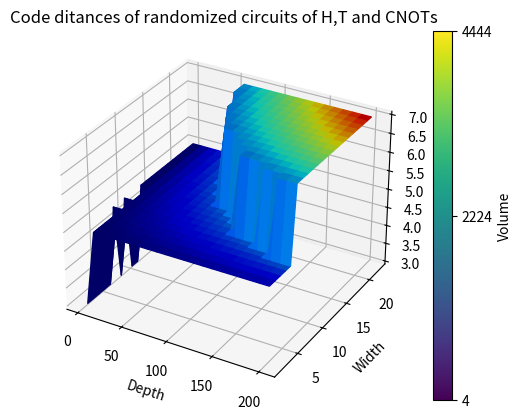
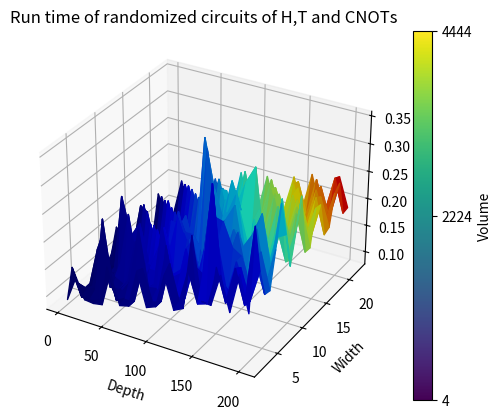

Source code (Python) for these figures, in order:
x =  [2, 12, 22, 32, 42, 52, 62, 72, 82, 92, 102, 112, 122, 132, 142, 152, 162, 172, 182, 192, 202]
y =  [2, 3, 4, 5, 6, 7, 8, 9, 10, 11, 12, 13, 14, 15, 16, 17, 18, 19, 20, 21, 22]
resource_estimates =  [[3, 5, 5, 5, 5, 5, 5, 5, 5, 5, 5, 5, 5, 5, 5, 5, 5, 5, 5, 5, 5], [3, 5, 5, 5, 5, 5, 5, 5, 5, 5, 5, 5, 5, 5, 5, 5, 5, 5, 5, 5, 5], [3, 5, 5, 5, 5, 5, 5, 5, 5, 5, 5, 5, 5, 5, 5, 5, 5, 5, 5, 5, 5], [3, 5, 5, 5, 5, 5, 5, 5, 5, 5, 5, 5, 5, 5, 5, 5, 5, 5, 5, 5, 5], [3, 5, 5, 5, 5, 5, 5, 5, 5, 5, 5, 5, 5, 5, 5, 5, 5, 5, 5, 5, 5], [5, 5, 5, 5, 5, 5, 5, 5, 5, 5, 5, 5, 5, 5, 5, 5, 5, 5, 7, 7, 7], [3, 5, 5, 5, 5, 5, 5, 5, 5, 5, 5, 5, 5, 5, 5, 5, 7, 7, 7, 7, 7], [5, 5, 5, 5, 5, 5, 5, 5, 5, 5, 5, 5, 5, 7, 7, 7, 7, 7, 7, 7, 7], [3, 5, 5, 5, 5, 5, 5, 5, 5, 5, 5, 5, 5, 7, 7, 7, 7, 7, 7, 7, 7], [3, 5, 5, 5, 5, 5, 5, 5, 5, 5, 5, 5, 7, 7, 7, 7, 7, 7, 7, 7, 7], [5, 5, 5, 5, 5, 5, 5, 5, 5, 5, 5, 7, 7, 7, 7, 7, 7, 7, 7, 7, 7], [5, 5, 5, 5, 5, 5, 5, 5, 5, 7, 7, 7, 7, 7, 7, 7, 7, 7, 7, 7, 7], [5, 5, 5, 5, 5, 5, 5, 5, 5, 7, 7, 7, 7, 7, 7, 7, 7, 7, 7, 7, 7], [5, 5, 5, 5, 5, 5, 5, 5, 7, 7, 7, 7, 7, 7, 7, 7, 7, 7, 7, 7, 7], [5, 5, 5, 5, 5, 5, 5, 5, 7, 7, 7, 7, 7, 7, 7, 7, 7, 7, 7, 7, 7], [5, 5, 5, 5, 5, 5, 5, 7, 7, 7, 7, 7, 7, 7, 7, 7, 7, 7, 7, 7, 7], [5, 5, 5, 5, 5, 5, 5, 7, 7, 7, 7, 7, 7, 7, 7, 7, 7, 7, 7, 7, 7], [5, 5, 5, 5, 5, 5, 5, 7, 7, 7, 7, 7, 7, 7, 7, 7, 7, 7, 7, 7, 7], [5, 5, 5, 5, 5, 5, 7, 7, 7, 7, 7, 7, 7, 7, 7, 7, 7, 7, 7, 7, 7], [5, 5, 5, 5, 5, 5, 7, 7, 7, 7, 7, 7, 7, 7, 7, 7, 7, 7, 7, 7, 7], [5, 5, 5, 5, 5, 5, 7, 7, 7, 7, 7, 7, 7, 7, 7, 7, 7, 7, 7, 7, 7]]
runtimes =  [[0.0891866683959961, 0.13203001022338867, 0.09938168525695801, 0.09755897521972656, 0.10055279731750488, 0.16300272941589355, 0.10943913459777832, 0.11368894577026367, 0.18234467506408691, 0.12163567543029785, 0.128371000289917, 0.18989944458007812, 0.13237285614013672, 0.1409142017364502, 0.2750225067138672, 0.16418766975402832, 0.16240954399108887, 0.22053241729736328, 0.1602163314819336, 0.23176336288452148, 0.1685314178466797], [0.1401686668395996, 0.0900261402130127, 0.09145331382751465, 0.09615635871887207, 0.16082239151000977, 0.1045997142791748, 0.1139826774597168, 0.11363840103149414, 0.1780257225036621, 0.1254439353942871, 0.1290135383605957, 0.2021656036376953, 0.13809585571289062, 0.19996261596679688, 0.14549803733825684, 0.15114045143127441, 0.22098565101623535, 0.1629948616027832, 0.2288954257965088, 0.16937851905822754, 0.31188249588012695], [0.10112762451171875, 0.09615349769592285, 0.10091638565063477, 0.23424291610717773, 0.10991597175598145, 0.11656022071838379, 0.14299345016479492, 0.23455333709716797, 0.13506388664245605, 0.13791894912719727, 0.22078251838684082, 0.13321948051452637, 0.13514494895935059, 0.2010059356689453, 0.1894235610961914, 0.3523826599121094, 0.18678498268127441, 0.17011380195617676, 0.2215409278869629, 0.16713213920593262, 0.22621393203735352], [0.08335733413696289, 0.09383606910705566, 0.1657261848449707, 0.10131120681762695, 0.10129547119140625, 0.11937165260314941, 0.1998584270477295, 0.11716508865356445, 0.13090872764587402, 0.24032020568847656, 0.15405774116516113, 0.16658473014831543, 0.20133161544799805, 0.15056920051574707, 0.15290355682373047, 0.2408733367919922, 0.1564953327178955, 0.21820712089538574, 0.17219066619873047, 0.23165655136108398, 0.17574691772460938], [0.08402824401855469, 0.15315032005310059, 0.11756229400634766, 0.113189697265625, 0.1044015884399414, 0.18999552726745605, 0.11744952201843262, 0.1477675437927246, 0.19113445281982422, 0.13300466537475586, 0.13103723526000977, 0.2025609016418457, 0.14087843894958496, 0.20996403694152832, 0.2749471664428711, 0.27019429206848145, 0.2295389175415039, 0.21884870529174805, 0.16737818717956543, 0.23662471771240234, 0.17335081100463867], [0.08211302757263184, 0.17290711402893066, 0.09539031982421875, 0.1297299861907959, 0.22271966934204102, 0.12405991554260254, 0.14336824417114258, 0.1357722282409668, 0.2177269458770752, 0.14108705520629883, 0.15601015090942383, 0.20572400093078613, 0.146439790725708, 0.27437376976013184, 0.15935587882995605, 0.16649174690246582, 0.24740147590637207, 0.1729416847229004, 0.263660192489624, 0.16885161399841309, 0.23725414276123047], [0.08398866653442383, 0.0900115966796875, 0.0965120792388916, 0.1684398651123047, 0.10479545593261719, 0.10922408103942871, 0.1189870834350586, 0.18660569190979004, 0.1691150665283203, 0.23795700073242188, 0.19760537147521973, 0.13974809646606445, 0.1375284194946289, 0.21242356300354004, 0.18256759643554688, 0.23952078819274902, 0.2130417823791504, 0.23998188972473145, 0.2818119525909424, 0.19044971466064453, 0.3096272945404053], [0.09173321723937988, 0.09383845329284668, 0.22971534729003906, 0.16170501708984375, 0.18946361541748047, 0.1198875904083252, 0.18752312660217285, 0.13525819778442383, 0.12490200996398926, 0.19837093353271484, 0.1977546215057373, 0.17329168319702148, 0.22078299522399902, 0.1711878776550293, 0.15703582763671875, 0.22690081596374512, 0.17651581764221191, 0.25105738639831543, 0.16725969314575195, 0.23721647262573242, 0.24724102020263672], [0.10620355606079102, 0.1652519702911377, 0.1132042407989502, 0.09846091270446777, 0.10216379165649414, 0.18216657638549805, 0.11527180671691895, 0.20017218589782715, 0.19627785682678223, 0.1584460735321045, 0.14155173301696777, 0.3467695713043213, 0.21509361267089844, 0.2306673526763916, 0.26137256622314453, 0.17147469520568848, 0.18138980865478516, 0.23227405548095703, 0.17632508277893066, 0.296297550201416, 0.1822211742401123], [0.1470789909362793, 0.09255504608154297, 0.1053001880645752, 0.1013040542602539, 0.17137742042541504, 0.11130642890930176, 0.11779308319091797, 0.12204170227050781, 0.2065567970275879, 0.1463158130645752, 0.13285517692565918, 0.1982567310333252, 0.14613008499145508, 0.20650267601013184, 0.14742445945739746, 0.1530139446258545, 0.21964526176452637, 0.1649031639099121, 0.23294925689697266, 0.17663073539733887, 0.23602628707885742], [0.08318328857421875, 0.0876007080078125, 0.09515857696533203, 0.18226027488708496, 0.1114647388458252, 0.13864564895629883, 0.14551639556884766, 0.18062710762023926, 0.12175488471984863, 0.12466907501220703, 0.18957304954528809, 0.14261722564697266, 0.22476983070373535, 0.2664644718170166, 0.16554856300354004, 0.2247931957244873, 0.16428518295288086, 0.1644442081451416, 0.22953295707702637, 0.1725161075592041, 0.2899045944213867], [0.08744049072265625, 0.08842945098876953, 0.18175411224365234, 0.10253667831420898, 0.11196494102478027, 0.11418366432189941, 0.1881108283996582, 0.12042593955993652, 0.12802720069885254, 0.33568453788757324, 0.2520167827606201, 0.19840168952941895, 0.2718663215637207, 0.22443866729736328, 0.15970754623413086, 0.23337864875793457, 0.1804215908050537, 0.2489941120147705, 0.1715700626373291, 0.24550366401672363, 0.1816556453704834], [0.0837864875793457, 0.1674025058746338, 0.09907364845275879, 0.10158801078796387, 0.10465693473815918, 0.17389440536499023, 0.11344337463378906, 0.11795735359191895, 0.19874048233032227, 0.14288687705993652, 0.13747954368591309, 0.20772290229797363, 0.22069787979125977, 0.2666637897491455, 0.2977287769317627, 0.1615145206451416, 0.1705305576324463, 0.22991514205932617, 0.18018126487731934, 0.24462413787841797, 0.1808626651763916], [0.0830378532409668, 0.14899063110351562, 0.09144115447998047, 0.09848880767822266, 0.1693103313446045, 0.10974574089050293, 0.112335205078125, 0.11845207214355469, 0.18921637535095215, 0.12566399574279785, 0.13095664978027344, 0.2098677158355713, 0.15002822875976562, 0.20653963088989258, 0.1530323028564453, 0.15942955017089844, 0.22363543510437012, 0.17216706275939941, 0.235884428024292, 0.18770146369934082, 0.244035005569458], [0.0863032341003418, 0.09023666381835938, 0.09736418724060059, 0.1693434715270996, 0.10390329360961914, 0.1099240779876709, 0.11123204231262207, 0.18369197845458984, 0.1225430965423584, 0.13031935691833496, 0.2004091739654541, 0.14016342163085938, 0.14500141143798828, 0.2048029899597168, 0.15213608741760254, 0.22992372512817383, 0.1618344783782959, 0.17127704620361328, 0.2313241958618164, 0.17546510696411133, 0.2421407699584961], [0.08461165428161621, 0.08839297294616699, 0.1576528549194336, 0.10221505165100098, 0.10409116744995117, 0.1164255142211914, 0.18209314346313477, 0.12083172798156738, 0.12477421760559082, 0.19042730331420898, 0.13758230209350586, 0.1389157772064209, 0.20226836204528809, 0.1514756679534912, 0.15345358848571777, 0.22972559928894043, 0.16563701629638672, 0.22820115089416504, 0.17887139320373535, 0.24177265167236328, 0.17958974838256836], [0.08347034454345703, 0.15225529670715332, 0.09347844123840332, 0.09900569915771484, 0.10423588752746582, 0.17593812942504883, 0.12036991119384766, 0.1183321475982666, 0.19774723052978516, 0.12958192825317383, 0.13695573806762695, 0.20238113403320312, 0.15189814567565918, 0.15263056755065918, 0.2169497013092041, 0.15987896919250488, 0.22377967834472656, 0.16803836822509766, 0.17343759536743164, 0.23509860038757324, 0.184647798538208], [0.14475417137145996, 0.08968091011047363, 0.09481978416442871, 0.10107111930847168, 0.17170405387878418, 0.10805010795593262, 0.11359930038452148, 0.12726330757141113, 0.18799328804016113, 0.13139104843139648, 0.13580536842346191, 0.20479726791381836, 0.14866185188293457, 0.2147064208984375, 0.15729284286499023, 0.16201424598693848, 0.22935032844543457, 0.17299962043762207, 0.23534011840820312, 0.17847967147827148, 0.2384793758392334], [0.08496928215026855, 0.08988833427429199, 0.09697461128234863, 0.16581320762634277, 0.10635232925415039, 0.10846376419067383, 0.11606979370117188, 0.17951631546020508, 0.12645888328552246, 0.1293034553527832, 0.19428277015686035, 0.13976001739501953, 0.14588165283203125, 0.20835375785827637, 0.16189002990722656, 0.2250041961669922, 0.16367530822753906, 0.17329740524291992, 0.23332500457763672, 0.18189239501953125, 0.24892234802246094], [0.08550000190734863, 0.08901095390319824, 0.15608906745910645, 0.09833455085754395, 0.10575723648071289, 0.11025547981262207, 0.18429923057556152, 0.12206602096557617, 0.1269512176513672, 0.21217989921569824, 0.13776206970214844, 0.14263606071472168, 0.21043944358825684, 0.15392470359802246, 0.15583324432373047, 0.2205796241760254, 0.16555190086364746, 0.23384928703308105, 0.17783260345458984, 0.24553346633911133, 0.1860203742980957], [0.08294534683227539, 0.1504514217376709, 0.09603238105773926, 0.10069036483764648, 0.10712838172912598, 0.17261791229248047, 0.11877989768981934, 0.12151098251342773, 0.19802546501159668, 0.13093805313110352, 0.13865280151367188, 0.20465779304504395, 0.14635419845581055, 0.15427875518798828, 0.21728253364562988, 0.1628739833831787, 0.23102426528930664, 0.17181849479675293, 0.18358612060546875, 0.24038171768188477, 0.18824362754821777]]
volumes =  [[4, 24, 44, 64, 84, 104, 124, 144, 164, 184, 204, 224, 244, 264, 284, 304, 324, 344, 364, 384, 404], [6, 36, 66, 96, 126, 156, 186, 216, 246, 276, 306, 336, 366, 396, 426, 456, 486, 516, 546, 576, 606], [8, 48, 88, 128, 168, 208, 248, 288, 328, 368, 408, 448, 488, 528, 568, 608, 648, 688, 728, 768, 808], [10, 60, 110, 160, 210, 260, 310, 360, 410, 460, 510, 560, 610, 660, 710, 760, 810, 860, 910, 960, 1010], [12, 72, 132, 192, 252, 312, 372, 432, 492, 552, 612, 672, 732, 792, 852, 912, 972, 1032, 1092, 1152, 1212], [14, 84, 154, 224, 294, 364, 434, 504, 574, 644, 714, 784, 854, 924, 994, 1064, 1134, 1204, 1274, 1344, 1414], [16, 96, 176, 256, 336, 416, 496, 576, 656, 736, 816, 896, 976, 1056, 1136, 1216, 1296, 1376, 1456, 1536, 1616], [18, 108, 198, 288, 378, 468, 558, 648, 738, 828, 918, 1008, 1098, 1188, 1278, 1368, 1458, 1548, 1638, 1728, 1818], [20, 120, 220, 320, 420, 520, 620, 720, 820, 920, 1020, 1120, 1220, 1320, 1420, 1520, 1620, 1720, 1820, 1920, 2020], [22, 132, 242, 352, 462, 572, 682, 792, 902, 1012, 1122, 1232, 1342, 1452, 1562, 1672, 1782, 1892, 2002, 2112, 2222], [24, 144, 264, 384, 504, 624, 744, 864, 984, 1104, 1224, 1344, 1464, 1584, 1704, 1824, 1944, 2064, 2184, 2304, 2424], [26, 156, 286, 416, 546, 676, 806, 936, 1066, 1196, 1326, 1456, 1586, 1716, 1846, 1976, 2106, 2236, 2366, 2496, 2626], [28, 168, 308, 448, 588, 728, 868, 1008, 1148, 1288, 1428, 1568, 1708, 1848, 1988, 2128, 2268, 2408, 2548, 2688, 2828], [30, 180, 330, 480, 630, 780, 930, 1080, 1230, 1380, 1530, 1680, 1830, 1980, 2130, 2280, 2430, 2580, 2730, 2880, 3030], [32, 192, 352, 512, 672, 832, 992, 1152, 1312, 1472, 1632, 1792, 1952, 2112, 2272, 2432, 2592, 2752, 2912, 3072, 3232], [34, 204, 374, 544, 714, 884, 1054, 1224, 1394, 1564, 1734, 1904, 2074, 2244, 2414, 2584, 2754, 2924, 3094, 3264, 3434], [36, 216, 396, 576, 756, 936, 1116, 1296, 1476, 1656, 1836, 2016, 2196, 2376, 2556, 2736, 2916, 3096, 3276, 3456, 3636], [38, 228, 418, 608, 798, 988, 1178, 1368, 1558, 1748, 1938, 2128, 2318, 2508, 2698, 2888, 3078, 3268, 3458, 3648, 3838], [40, 240, 440, 640, 840, 1040, 1240, 1440, 1640, 1840, 2040, 2240, 2440, 2640, 2840, 3040, 3240, 3440, 3640, 3840, 4040], [42, 252, 462, 672, 882, 1092, 1302, 1512, 1722, 1932, 2142, 2352, 2562, 2772, 2982, 3192, 3402, 3612, 3822, 4032, 4242], [44, 264, 484, 704, 924, 1144, 1364, 1584, 1804, 2024, 2244, 2464, 2684, 2904, 3124, 3344, 3564, 3784, 4004, 4224, 4444]]

import numpy as np
import matplotlib.pyplot as plt
from matplotlib import cm

%matplotlib tk

Z=np.matrix(resource_estimates)
C=np.array(volumes)
my_col = cm.jet(C/np.max(C))

X, Y = np.meshgrid(x, y)


fig = plt.figure()
ax = plt.axes(projection='3d')
p = ax.plot_surface(X, Y, Z, facecolors = my_col, rstride=1, cstride=1)
ax.set_xlabel('Depth')
ax.set_ylabel('Width')
ax.set_zlabel('Code distance')
cbar = fig.colorbar(p)
cbar.set_ticks([0,0.5,1]) 
cbar.set_ticklabels(map(str,[np.min(C), round((np.min(C)+np.max(C))/2) , np.max(C)])) 
cbar.set_label('Volume')
plt.title("Code ditances of randomized circuits of H,T and CNOTs")
plt.show()
    

%matplotlib tk

Z=np.matrix(runtimes)
C=np.array(volumes)
my_col = cm.jet(C/np.max(C))

X, Y = np.meshgrid(x, y)


fig = plt.figure()
ax = plt.axes(projection='3d')
p = ax.plot_surface(X, Y, Z, facecolors = my_col, rstride=1, cstride=1)
ax.set_xlabel('Depth')
ax.set_ylabel('Width')
ax.set_zlabel('Run time')
cbar = fig.colorbar(p)
cbar.set_ticks([0,0.5,1]) 
cbar.set_ticklabels(map(str,[np.min(C), round((np.min(C)+np.max(C))/2) , np.max(C)])) 
cbar.set_label('Volume')
plt.title("Run time of randomized circuits of H,T and CNOTs")
plt.show()
    

